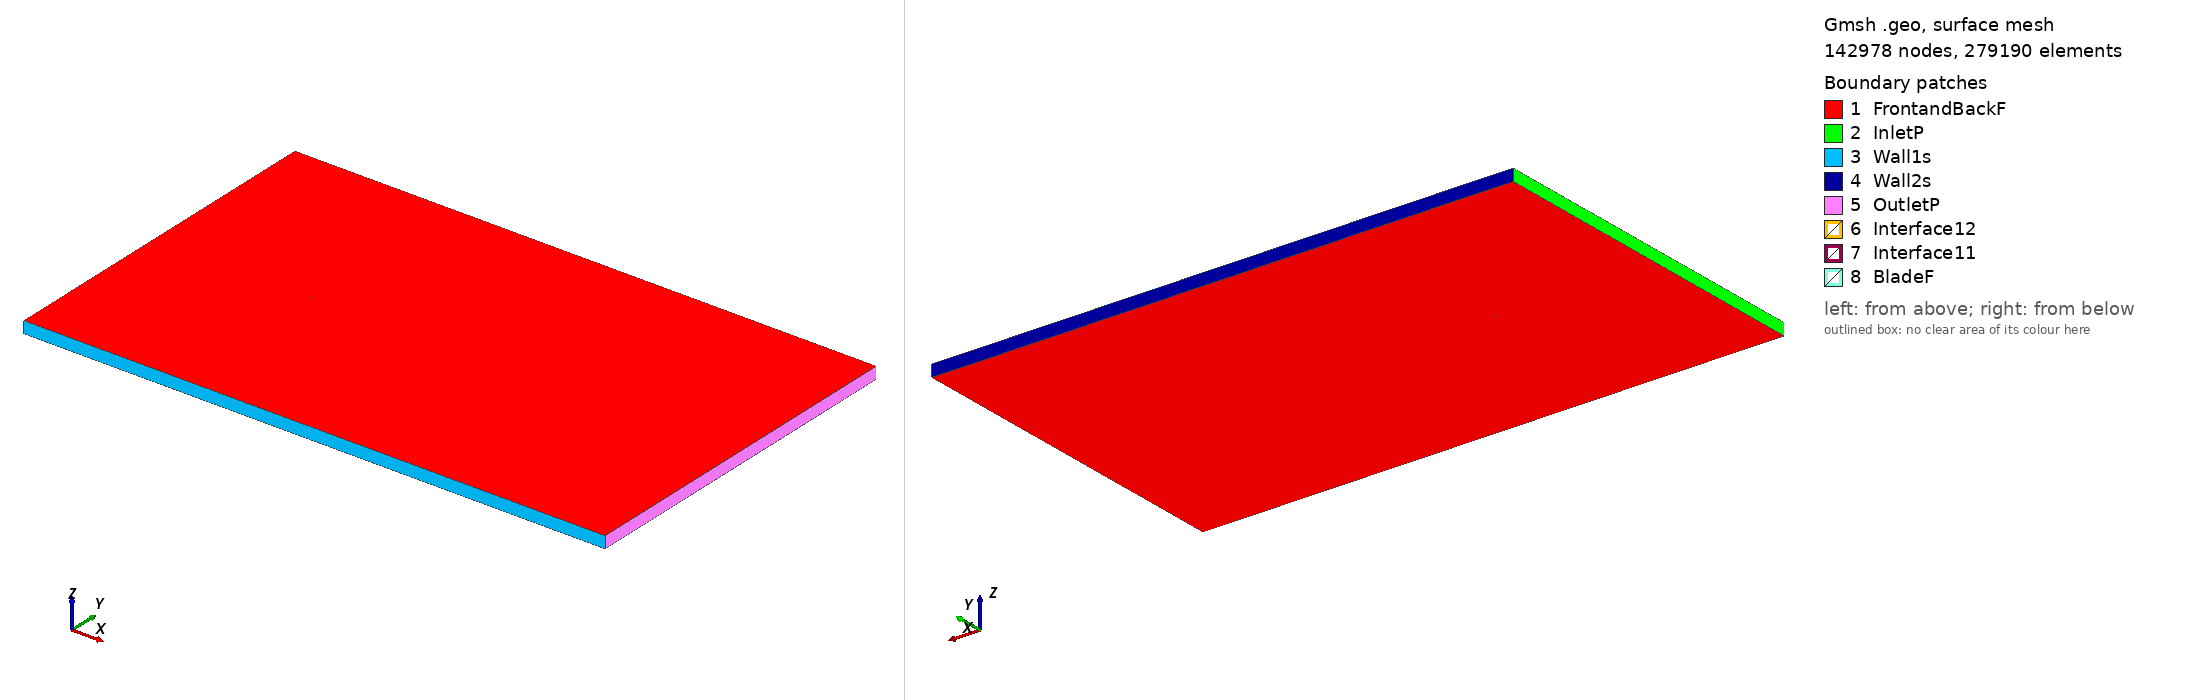

Gmsh geometry script, surface-meshed: 142978 nodes, 279190 surface elements. Boundary patches (legend numbers): 1 FrontandBackF, 2 InletP, 3 Wall1s, 4 Wall2s, 5 OutletP, 6 Interface12, 7 Interface11, 8 BladeF. Left view from above one corner, right view from below the opposite corner. Legend entries are the model's physical surfaces. The drawing asked Gmsh for element sizes between 1% and 20% of the model's largest extent; the script's own settings can give other sizes.

=== cp-100-050_tsr_4.5441_aoa_-2.9691.geo (drawn) ===
SetFactory("OpenCASCADE");

Point(1) = {0.074625, 0.739954, 0, 1.0};
Point(2) = {0.072790, 0.740548, 0, 1.0};
Point(3) = {0.069414, 0.741588, 0, 1.0};
Point(4) = {0.066021, 0.742570, 0, 1.0};
Point(5) = {0.062610, 0.743491, 0, 1.0};
Point(6) = {0.059185, 0.744353, 0, 1.0};
Point(7) = {0.055744, 0.745155, 0, 1.0};
Point(8) = {0.052290, 0.745895, 0, 1.0};
Point(9) = {0.048824, 0.746575, 0, 1.0};
Point(10) = {0.045346, 0.747195, 0, 1.0};
Point(11) = {0.041858, 0.747753, 0, 1.0};
Point(12) = {0.038360, 0.748249, 0, 1.0};
Point(13) = {0.034855, 0.748684, 0, 1.0};
Point(14) = {0.031342, 0.749058, 0, 1.0};
Point(15) = {0.027823, 0.749370, 0, 1.0};
Point(16) = {0.024299, 0.749620, 0, 1.0};
Point(17) = {0.020772, 0.749808, 0, 1.0};
Point(18) = {0.017242, 0.749934, 0, 1.0};
Point(19) = {0.013710, 0.749998, 0, 1.0};
Point(20) = {0.010177, 0.750000, 0, 1.0};
Point(21) = {0.006645, 0.749940, 0, 1.0};
Point(22) = {0.003115, 0.749818, 0, 1.0};
Point(23) = {-0.000413, 0.749634, 0, 1.0};
Point(24) = {-0.003937, 0.749388, 0, 1.0};
Point(25) = {-0.007456, 0.749081, 0, 1.0};
Point(26) = {-0.010969, 0.748711, 0, 1.0};
Point(27) = {-0.014475, 0.748280, 0, 1.0};
Point(28) = {-0.017973, 0.747788, 0, 1.0};
Point(29) = {-0.021462, 0.747234, 0, 1.0};
Point(30) = {-0.024941, 0.746619, 0, 1.0};
Point(31) = {-0.028408, 0.745943, 0, 1.0};
Point(32) = {-0.031863, 0.745206, 0, 1.0};
Point(33) = {-0.035304, 0.744409, 0, 1.0};
Point(34) = {-0.038731, 0.743551, 0, 1.0};
Point(35) = {-0.042142, 0.742634, 0, 1.0};
Point(36) = {-0.045537, 0.741656, 0, 1.0};
Point(37) = {-0.048914, 0.740620, 0, 1.0};
Point(38) = {-0.052272, 0.739524, 0, 1.0};
Point(39) = {-0.055611, 0.738369, 0, 1.0};
Point(40) = {-0.058928, 0.737156, 0, 1.0};
Point(41) = {-0.062224, 0.735884, 0, 1.0};
Point(42) = {-0.065497, 0.734556, 0, 1.0};
Point(43) = {-0.068746, 0.733169, 0, 1.0};
Point(44) = {-0.071971, 0.731726, 0, 1.0};
Point(45) = {-0.072453, 0.731473, 0, 1.0};
Point(46) = {-0.072905, 0.731169, 0, 1.0};
Point(47) = {-0.073321, 0.730818, 0, 1.0};
Point(48) = {-0.073697, 0.730424, 0, 1.0};
Point(49) = {-0.074028, 0.729992, 0, 1.0};
Point(50) = {-0.074311, 0.729526, 0, 1.0};
Point(51) = {-0.074541, 0.729033, 0, 1.0};
Point(52) = {-0.074717, 0.728517, 0, 1.0};
Point(53) = {-0.074836, 0.727986, 0, 1.0};
Point(54) = {-0.074897, 0.727445, 0, 1.0};
Point(55) = {-0.074899, 0.726900, 0, 1.0};
Point(56) = {-0.074842, 0.726358, 0, 1.0};
Point(57) = {-0.074727, 0.725826, 0, 1.0};
Point(58) = {-0.074555, 0.725309, 0, 1.0};
Point(59) = {-0.074329, 0.724814, 0, 1.0};
Point(60) = {-0.074049, 0.724346, 0, 1.0};
Point(61) = {-0.073722, 0.723912, 0, 1.0};
Point(62) = {-0.073348, 0.723515, 0, 1.0};
Point(63) = {-0.072935, 0.723161, 0, 1.0};
Point(64) = {-0.072485, 0.722853, 0, 1.0};
Point(65) = {-0.072005, 0.722596, 0, 1.0};
Point(66) = {-0.071500, 0.722393, 0, 1.0};
Point(67) = {-0.070976, 0.722245, 0, 1.0};
Point(68) = {-0.070438, 0.722155, 0, 1.0};
Point(69) = {-0.069895, 0.722124, 0, 1.0};
Point(70) = {-0.069351, 0.722151, 0, 1.0};
Point(71) = {-0.068813, 0.722237, 0, 1.0};
Point(72) = {-0.068288, 0.722381, 0, 1.0};
Point(73) = {-0.067781, 0.722581, 0, 1.0};
Point(74) = {-0.064605, 0.724001, 0, 1.0};
Point(75) = {-0.061405, 0.725363, 0, 1.0};
Point(76) = {-0.058179, 0.726666, 0, 1.0};
Point(77) = {-0.054931, 0.727910, 0, 1.0};
Point(78) = {-0.051661, 0.729096, 0, 1.0};
Point(79) = {-0.048369, 0.730221, 0, 1.0};
Point(80) = {-0.045058, 0.731287, 0, 1.0};
Point(81) = {-0.041728, 0.732291, 0, 1.0};
Point(82) = {-0.038380, 0.733236, 0, 1.0};
Point(83) = {-0.035015, 0.734119, 0, 1.0};
Point(84) = {-0.031635, 0.734940, 0, 1.0};
Point(85) = {-0.028241, 0.735701, 0, 1.0};
Point(86) = {-0.024833, 0.736399, 0, 1.0};
Point(87) = {-0.021413, 0.737035, 0, 1.0};
Point(88) = {-0.017982, 0.737609, 0, 1.0};
Point(89) = {-0.014542, 0.738120, 0, 1.0};
Point(90) = {-0.011092, 0.738568, 0, 1.0};
Point(91) = {-0.007635, 0.738954, 0, 1.0};
Point(92) = {-0.004171, 0.739276, 0, 1.0};
Point(93) = {-0.000702, 0.739536, 0, 1.0};
Point(94) = {0.002770, 0.739732, 0, 1.0};
Point(95) = {0.006246, 0.739866, 0, 1.0};
Point(96) = {0.009724, 0.739935, 0, 1.0};
Point(97) = {0.013203, 0.739942, 0, 1.0};
Point(98) = {0.016681, 0.739885, 0, 1.0};
Point(99) = {0.023659, 0.739708, 0, 1.0};
Point(100) = {0.030637, 0.739531, 0, 1.0};
Point(101) = {0.037615, 0.739353, 0, 1.0};
Point(102) = {0.044593, 0.739176, 0, 1.0};
Point(103) = {0.051571, 0.738998, 0, 1.0};
Point(104) = {0.058549, 0.738821, 0, 1.0};
Point(105) = {0.065528, 0.738644, 0, 1.0};
Point(106) = {0.072506, 0.738466, 0, 1.0};
Point(107) = {0.074705, 0.738413, 0, 1.0};
Point(108) = {-0.074625, -0.739954, 0, 1.0};
Point(109) = {-0.072790, -0.740548, 0, 1.0};
Point(110) = {-0.069414, -0.741588, 0, 1.0};
Point(111) = {-0.066021, -0.742570, 0, 1.0};
Point(112) = {-0.062610, -0.743491, 0, 1.0};
Point(113) = {-0.059185, -0.744353, 0, 1.0};
Point(114) = {-0.055744, -0.745155, 0, 1.0};
Point(115) = {-0.052290, -0.745895, 0, 1.0};
Point(116) = {-0.048824, -0.746575, 0, 1.0};
Point(117) = {-0.045346, -0.747195, 0, 1.0};
Point(118) = {-0.041858, -0.747753, 0, 1.0};
Point(119) = {-0.038360, -0.748249, 0, 1.0};
Point(120) = {-0.034855, -0.748684, 0, 1.0};
Point(121) = {-0.031342, -0.749058, 0, 1.0};
Point(122) = {-0.027823, -0.749370, 0, 1.0};
Point(123) = {-0.024299, -0.749620, 0, 1.0};
Point(124) = {-0.020772, -0.749808, 0, 1.0};
Point(125) = {-0.017242, -0.749934, 0, 1.0};
Point(126) = {-0.013710, -0.749998, 0, 1.0};
Point(127) = {-0.010177, -0.750000, 0, 1.0};
Point(128) = {-0.006645, -0.749940, 0, 1.0};
Point(129) = {-0.003115, -0.749818, 0, 1.0};
Point(130) = {0.000413, -0.749634, 0, 1.0};
Point(131) = {0.003937, -0.749388, 0, 1.0};
Point(132) = {0.007456, -0.749081, 0, 1.0};
Point(133) = {0.010969, -0.748711, 0, 1.0};
Point(134) = {0.014475, -0.748280, 0, 1.0};
Point(135) = {0.017973, -0.747788, 0, 1.0};
Point(136) = {0.021462, -0.747234, 0, 1.0};
Point(137) = {0.024941, -0.746619, 0, 1.0};
Point(138) = {0.028408, -0.745943, 0, 1.0};
Point(139) = {0.031863, -0.745206, 0, 1.0};
Point(140) = {0.035304, -0.744409, 0, 1.0};
Point(141) = {0.038731, -0.743551, 0, 1.0};
Point(142) = {0.042142, -0.742634, 0, 1.0};
Point(143) = {0.045537, -0.741656, 0, 1.0};
Point(144) = {0.048914, -0.740620, 0, 1.0};
Point(145) = {0.052272, -0.739524, 0, 1.0};
Point(146) = {0.055611, -0.738369, 0, 1.0};
Point(147) = {0.058928, -0.737156, 0, 1.0};
Point(148) = {0.062224, -0.735884, 0, 1.0};
Point(149) = {0.065497, -0.734556, 0, 1.0};
Point(150) = {0.068746, -0.733169, 0, 1.0};
Point(151) = {0.071971, -0.731726, 0, 1.0};
Point(152) = {0.072453, -0.731473, 0, 1.0};
Point(153) = {0.072905, -0.731169, 0, 1.0};
Point(154) = {0.073321, -0.730818, 0, 1.0};
Point(155) = {0.073697, -0.730424, 0, 1.0};
Point(156) = {0.074028, -0.729992, 0, 1.0};
Point(157) = {0.074311, -0.729526, 0, 1.0};
Point(158) = {0.074541, -0.729033, 0, 1.0};
Point(159) = {0.074717, -0.728517, 0, 1.0};
Point(160) = {0.074836, -0.727986, 0, 1.0};
Point(161) = {0.074897, -0.727445, 0, 1.0};
Point(162) = {0.074899, -0.726900, 0, 1.0};
Point(163) = {0.074842, -0.726358, 0, 1.0};
Point(164) = {0.074727, -0.725826, 0, 1.0};
Point(165) = {0.074555, -0.725309, 0, 1.0};
Point(166) = {0.074329, -0.724814, 0, 1.0};
Point(167) = {0.074049, -0.724346, 0, 1.0};
Point(168) = {0.073722, -0.723912, 0, 1.0};
Point(169) = {0.073348, -0.723515, 0, 1.0};
Point(170) = {0.072935, -0.723161, 0, 1.0};
Point(171) = {0.072485, -0.722853, 0, 1.0};
Point(172) = {0.072005, -0.722596, 0, 1.0};
Point(173) = {0.071500, -0.722393, 0, 1.0};
Point(174) = {0.070976, -0.722245, 0, 1.0};
Point(175) = {0.070438, -0.722155, 0, 1.0};
Point(176) = {0.069895, -0.722124, 0, 1.0};
Point(177) = {0.069351, -0.722151, 0, 1.0};
Point(178) = {0.068813, -0.722237, 0, 1.0};
Point(179) = {0.068288, -0.722381, 0, 1.0};
Point(180) = {0.067781, -0.722581, 0, 1.0};
Point(181) = {0.064605, -0.724001, 0, 1.0};
Point(182) = {0.061405, -0.725363, 0, 1.0};
Point(183) = {0.058179, -0.726666, 0, 1.0};
Point(184) = {0.054931, -0.727910, 0, 1.0};
Point(185) = {0.051661, -0.729096, 0, 1.0};
Point(186) = {0.048369, -0.730221, 0, 1.0};
Point(187) = {0.045058, -0.731287, 0, 1.0};
Point(188) = {0.041728, -0.732291, 0, 1.0};
Point(189) = {0.038380, -0.733236, 0, 1.0};
Point(190) = {0.035015, -0.734119, 0, 1.0};
Point(191) = {0.031635, -0.734940, 0, 1.0};
Point(192) = {0.028241, -0.735701, 0, 1.0};
Point(193) = {0.024833, -0.736399, 0, 1.0};
Point(194) = {0.021413, -0.737035, 0, 1.0};
Point(195) = {0.017982, -0.737609, 0, 1.0};
Point(196) = {0.014542, -0.738120, 0, 1.0};
Point(197) = {0.011092, -0.738568, 0, 1.0};
Point(198) = {0.007635, -0.738954, 0, 1.0};
Point(199) = {0.004171, -0.739276, 0, 1.0};
Point(200) = {0.000702, -0.739536, 0, 1.0};
Point(201) = {-0.002770, -0.739732, 0, 1.0};
Point(202) = {-0.006246, -0.739866, 0, 1.0};
Point(203) = {-0.009724, -0.739935, 0, 1.0};
Point(204) = {-0.013203, -0.739942, 0, 1.0};
Point(205) = {-0.016681, -0.739885, 0, 1.0};
Point(206) = {-0.023659, -0.739708, 0, 1.0};
Point(207) = {-0.030637, -0.739531, 0, 1.0};
Point(208) = {-0.037615, -0.739353, 0, 1.0};
Point(209) = {-0.044593, -0.739176, 0, 1.0};
Point(210) = {-0.051571, -0.738998, 0, 1.0};
Point(211) = {-0.058549, -0.738821, 0, 1.0};
Point(212) = {-0.065528, -0.738644, 0, 1.0};
Point(213) = {-0.072506, -0.738466, 0, 1.0};
Point(214) = {-0.074705, -0.738413, 0, 1.0};

// Lines: first blade (splines 1-4)
Spline(1) = {1:33};
Spline(2) = {33:83};
Spline(3) = {83:107};
Spline(4) = {107,1};

// Lines: second blade (splines 5-8)
Spline(5) = {108:140};
Spline(6) = {140:190};
Spline(7) = {190:214};
Spline(8) = {214,108};

// Outer domain (points 20001-4 and lines)
Point(215) = {-13.50000000, -15.00000000, 0, 1.0};
Point(216) = {-13.50000000, 15.00000000, 0, 1.0};
Point(217) = {36.00000000, 15.00000000, 0, 1.0};
Point(218) = {36.00000000, -15.00000000, 0, 1.0};
Line(11) = {215, 216};
Line(12) = {216, 217};
Line(13) = {217, 218};
Line(14) = {215, 218};

// Interface (between moving and stationary domain) (circles)
Circle(9) = {0, 0, 0, 0.80000000, 0, 2*Pi};
Circle(10) = {0, 0, 0, 0.80000000, 0, 2*Pi};

// Loops collect Lines/Splines/etc (blade1, blade2, domain, first circle)
Line Loop(1) = {1:4};
Line Loop(2) = {5:8};
Line Loop(3) = {11,12,13,-14};
Line Loop(4) = {9};

// BooleanDifference cuts out the circle/interface from the domain
Plane Surface(1) = {3};
Plane Surface(2) = {4};
BooleanDifference{ Surface{1}; Delete;}{ Surface{2}; Delete;}

// This one cuts out the blades from the inner circle/interface
Line Loop(6) = {10};
Plane Surface(5) = {6};
Plane Surface(6) = {1};
Plane Surface(7) = {2};
BooleanDifference{ Surface{5}; Delete;}{ Surface{6,7}; Delete;}

// extrude to 3rd dimension
Extrude {0, 0, 1} {Surface{1}; Surface{5}; Layers{1}; Recombine;}

// Physical Surfaces are the named boundaries (patches)
Physical Surface("Interface11") = {12};
Physical Surface("Interface12") = {10};

// sides of domain
Physical Surface("InletP") = {6};
Physical Surface("OutletP") = {9};

// top and bottom of domain
Physical Surface("Wall1s") = {7};
Physical Surface("Wall2s") = {8};

// Check FrontandBackF by ensuring there is nothing in the 3rd dimension
Physical Surface("FrontandBackF") = {1,11,5,21};
Physical Surface("BladeF") = {13:20};
Physical Volume("Turbine") = {2};
Physical Volume("Farfield") = {1};

// settings for airfoil boundary layer
Field[1] = BoundaryLayer;
Field[1].EdgesList = {1:8};
Field[1].hwall_n = 1e-3;
Field[1].thickness = 1.5e-2;
Field[1].ratio = 1.05;
Field[1].Quads = 1;
BoundaryLayer Field = 1;

// control points for mesh (blade and interface)
// floor((arc length / 1.5mm)/ 6) -> Transfinite Line
Transfinite Line {1,2,3,5,6,7} = 34 Using Progression 1;
Transfinite Line {4,8} = 2 Using Progression 1;
Transfinite Line {9, 15} = 800 Using Progression 1;

// For more information on gmsh syntax, visit http://gmsh.info/doc/texinfo/gmsh.html
